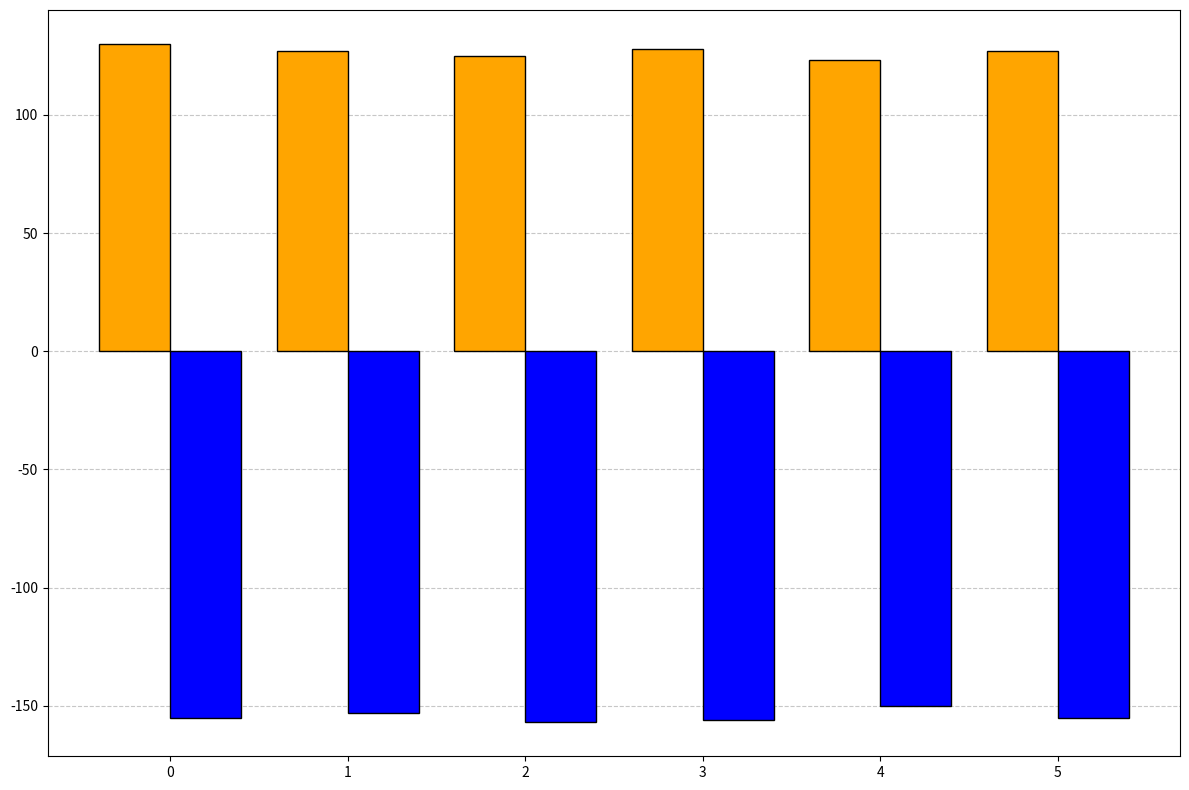

Write the Python code that produced this figure.
import matplotlib.pyplot as plt
import numpy as np

# Data Construction
missions = ['Apollo 11', 'Apollo 12', 'Apollo 14', 'Apollo 15', 'Apollo 16', 'Apollo 17']
daytime_highs = np.array([130, 127, 125, 128, 123, 127])  # Reordered values
nighttime_lows = np.array([-155, -153, -157, -156, -150, -155])  # Reordered values

# Create figure and axes
fig, ax = plt.subplots(figsize=(12, 8))

# Bar Width
width = 0.4

# Scatter plot of Highs and Lows
x_pos = np.arange(len(missions))  # the label locations

# Plotting the daytime high temperatures and nighttime low temperatures
bars_day = ax.bar(x_pos - width/2, daytime_highs, width, color='orange', edgecolor='black')
bars_night = ax.bar(x_pos + width/2, nighttime_lows, width, color='blue', edgecolor='black')

# Adding grid for better readability
ax.yaxis.grid(True, linestyle='--', alpha=0.7)
ax.set_axisbelow(True)

# Automatically adjusting layout to avoid overlap
plt.tight_layout()

# Display the plot
plt.show()
